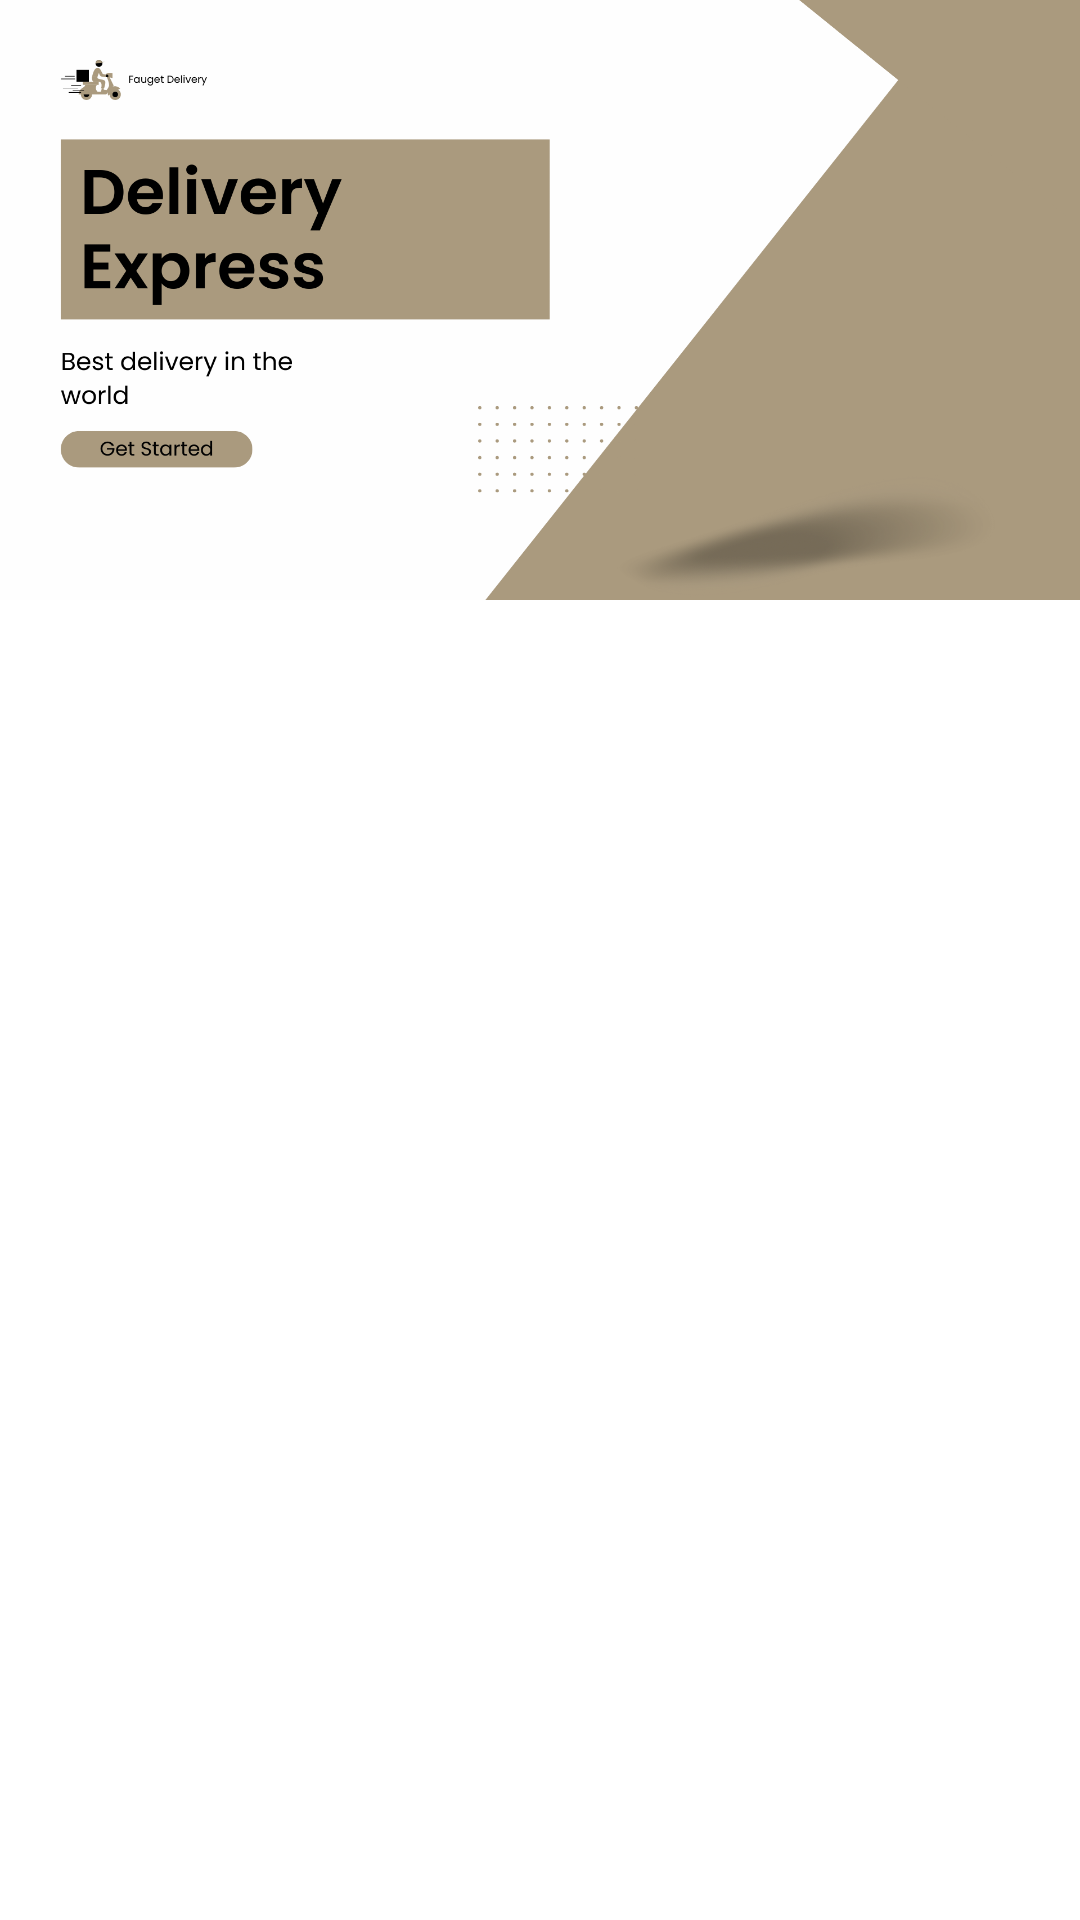

Layout XML and referenced resources for this Android screen:
<!-- AndroidManifest.xml: application theme Theme.MaterialComponents.Light -->
<!-- res/layout/slider_image.xml -->
<?xml version="1.0" encoding="utf-8"?>
<androidx.constraintlayout.widget.ConstraintLayout xmlns:android="http://schemas.android.com/apk/res/android"
    android:layout_width="match_parent"
    android:layout_height="match_parent"
    xmlns:tools="http://schemas.android.com/tools">

    <ImageView
        android:id="@+id/imagslide2"
        android:layout_width="match_parent"
        android:layout_height="200dp"
        android:src="@drawable/imgslider2"
        android:scaleType="fitXY"
        tools:ignore="MissingConstraints">
    </ImageView>

</androidx.constraintlayout.widget.ConstraintLayout>
<!-- resources referenced by this layout -->
<resources>
  <!-- drawable imgslider2: png bitmap (drawable, 139704 bytes) -->
</resources>
